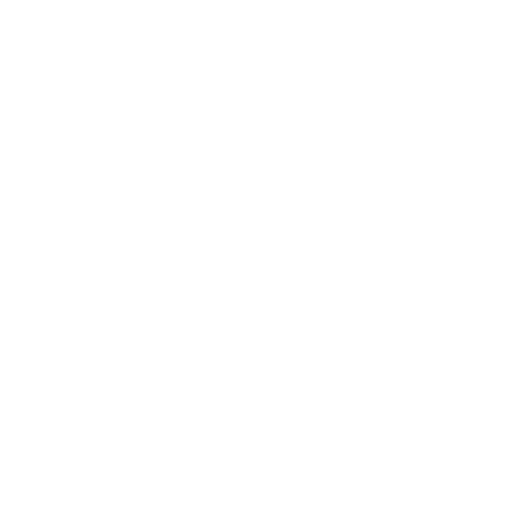
t = 0.00 s
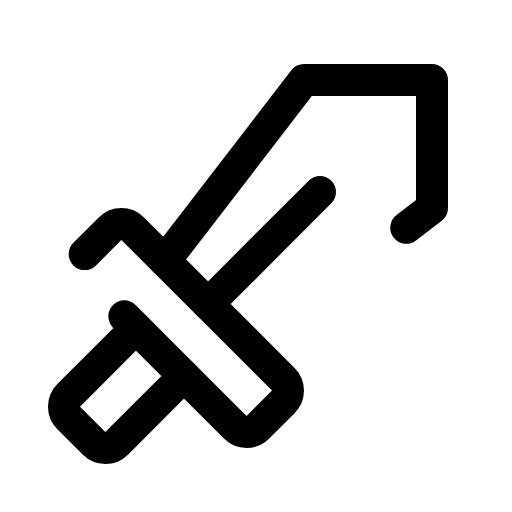
t = 0.38 s
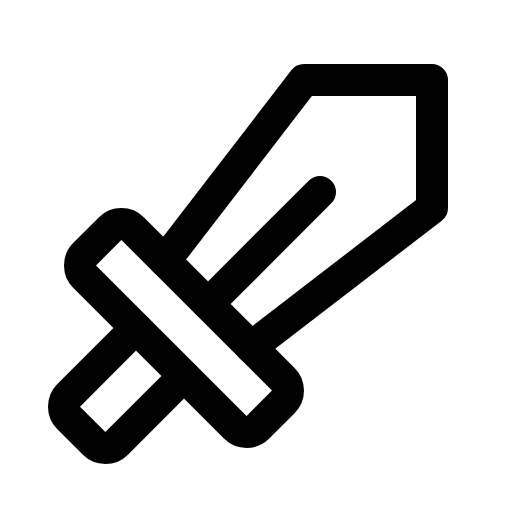
t = 1.13 s
t = 1.50 s: frame unchanged from t = 1.13 s, image omitted
t = 1.88 s: frame unchanged from t = 1.13 s, image omitted
t = 2.63 s: frame unchanged from t = 1.13 s, image omitted

The animated SVG that drew these frames (rendered in a browser with its animation timeline set to each time). Animation: 1 CSS @keyframes rule; one cycle of 3.00 s, repeats indefinitely.

<svg xmlns="http://www.w3.org/2000/svg" viewBox="0 0 256 256">
  <style>
    .draw-line {
      stroke-dasharray: 2000;
      stroke-dashoffset: 0;
    }
    svg:hover .draw-line {
      animation: phosphor-draw-in 3s ease-in-out infinite alternate;
    }
    @keyframes phosphor-draw-in {
      0%   { stroke-dashoffset: 2000; }
      50%  { stroke-dashoffset: 0; }
      100% { stroke-dashoffset: 0; }
    }
  </style><rect width="256" height="256" fill="none"/><rect x="75.02" y="102.75" width="33.96" height="122.49" rx="8.01" transform="translate(-89.02 113.09) rotate(-45)" fill="none" stroke="currentColor" stroke-linecap="round" stroke-linejoin="round" stroke-width="16" class="draw-line"/><line x1="160" y1="96" x2="104" y2="152" fill="none" stroke="currentColor" stroke-linecap="round" stroke-linejoin="round" stroke-width="16" class="draw-line"/><path d="M68,164,34.34,197.66a8,8,0,0,0,0,11.31L47,221.66a8,8,0,0,0,11.32,0L92,188" fill="none" stroke="currentColor" stroke-linecap="round" stroke-linejoin="round" stroke-width="16" class="draw-line"/><polyline points="82.44 130.43 152 40 216 40 216 104 125.57 173.56" fill="none" stroke="currentColor" stroke-linecap="round" stroke-linejoin="round" stroke-width="16" class="draw-line"/></svg>
